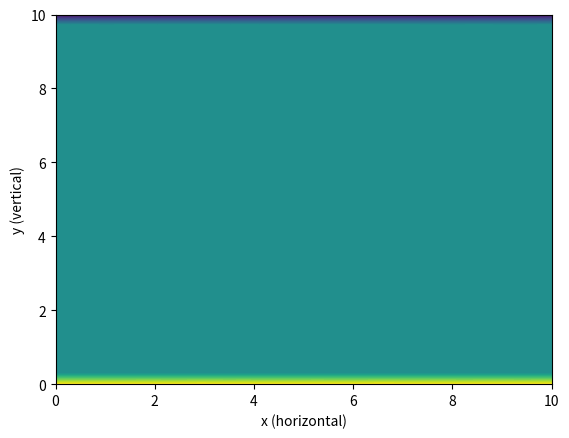

Reproduce this figure in Python. (Note: this script raises an exception after producing the figure.)
"""
Fluids confined to a box with a thermal source at the bottom
"""

import matplotlib.pyplot as plt
import time
import copy
import math
import random
import numpy as np


"""
Lets change the boundry conditions so that in the x direction we have periodic boundries

so streamfunction[i][j]=streamfunction[i+N][j]
"""


def updateStreamFunction(vorticity, streamfunction, n, iterations, epsilon, omega, h):
	"""
	Function that finds the streamfunction using the SOR method in cartesian coordiantes
	
	Parameters:
		vorticity (n lists of size n): vorticity at each point in the domein
		streamfunction (n lists of size n): streamfunction at each point in the domain
		n (int): size of the domain
		iterations (int): number of iterations used for the SOR solver
		epsilon (float): acceptable error in streamfunction solution
	 	omega (float64): SOR parameter
	 
	 Returns:
	 	streamfunction: new streamfunction
	"""
	
	for iteration in range(iterations):
		oldstreamfunction = copy.deepcopy(streamfunction)
		for i in range(n):
			for j in range(1,n-1):
				streamfunction[i][j] = 0.25*omega*(streamfunction[(i+1)%n][j]+streamfunction[(i-1)%n][j]+streamfunction[i][j+1]+streamfunction[i][j-1]+h*h*vorticity[i][j])+ (1.0-omega)*streamfunction[i][j]
				
		epsilonDash = 0
		for i in range(n):
			for j in range(n):
				epsilonDash += abs(oldstreamfunction[i][j] - streamfunction[i][j])
				
		if (epsilonDash < epsilon):
			break;
		if (iteration == iterations-1):
			raise Exception("when solving for streamfunction the method did not converge")
		
	return streamfunction
	
	
def updateTemperature(streamfunction, temperature, heat, h, n, Cp, kappa, Touter, dt):
	"""
	Function that updates the temperature field
	"""
	
	update = [[0 for i in range(n)] for j in range(n)]
	newTemperature = [[0 for i in range(n)] for j in range(n)]
	
		

	
	for i in range(n):
		for j in range(0,n):
			if (j == 0):
				u = -(streamfunction[i][j+1] - 0)/(2*h)
				v = (streamfunction[(i+1)%n][j] - streamfunction[(i-1)%n][j])/(2*h)
				if (abs(u)*dt/h >= 1 or abs(v)*dt/h >= 1):
					raise Exception("Scheme unstable")
				if (u >=0):
					Tx = (temperature[(i)%n][j] - temperature[(i-1)%n][j])/h
				else:
					Tx = (temperature[(i+1)%n][j] - temperature[(i)%n][j])/h
					
				if (v >=0):
					Ty = (temperature[i][j] - temperature[i][1])/h
				else:
					Ty = (temperature[i][j+1] - temperature[i][j])/h
				
				term1 = -u*Tx
				term2 = -v*Ty
				term3 = kappa * (  (temperature[(i+1)%n][j] - 2*temperature[i][j] + temperature[(i-1)%n][j])/(h**2) + (temperature[i][j+1] - 2*temperature[i][j] + temperature[i][1])/(h**2)  )
			
			
			elif (j == n-1):
				u = -(0 - streamfunction[i][j-1])/(2*h)
				v = (streamfunction[(i+1)%n][j] - streamfunction[(i-1)%n][j])/(2*h)
				if (abs(u)*dt/h >= 1 or abs(v)*dt/h >= 1):
					raise Exception("Scheme unstable")
				if (u >=0):
					Tx = (temperature[(i)%n][j] - temperature[(i-1)%n][j])/h
				else:
					Tx = (temperature[(i+1)%n][j] - temperature[(i)%n][j])/h
					
				if (v >=0):
					Ty = (temperature[i][j] - temperature[i][j-1])/h
				else:
					Ty = (temperature[i][n-2] - temperature[i][j])/h
				
				term1 = -u*Tx
				term2 = -v*Ty
				term3 = kappa * (  (temperature[(i+1)%n][j] - 2*temperature[i][j] + temperature[(i-1)%n][j])/(h**2) + (temperature[i][n-2] - 2*temperature[i][j] + temperature[i][j-1])/(h**2)  )
				
			else:
				u = -(streamfunction[i][j+1] - streamfunction[i][j-1])/(2*h)
				v = (streamfunction[(i+1)%n][j] - streamfunction[(i-1)%n][j])/(2*h)
				if (abs(u)*dt/h >= 1 or abs(v)*dt/h >= 1):
					raise Exception("Scheme unstable")
				##if (u*0.1/h >= 1 or v*0.1/h >= 1):
					##print(u,v)
					##print("unstable now")
				if (u >=0):
					Tx = (temperature[(i)%n][j] - temperature[(i-1)%n][j])/h
				else:
					Tx = (temperature[(i+1)%n][j] - temperature[(i)%n][j])/h
					
				if (v >=0):
					Ty = (temperature[i][j] - temperature[i][j-1])/h
				else:
					Ty = (temperature[i][j+1] - temperature[i][j])/h
				
				term1 = -u*Tx
				term2 = -v*Ty
				term3 = kappa * (  (temperature[(i+1)%n][j] - 2*temperature[i][j] + temperature[(i-1)%n][j])/(h**2) + (temperature[i][j+1] - 2*temperature[i][j] + temperature[i][j-1])/(h**2)  )
				
				
				
				
			term4 = heat[i][j]/Cp
			
			update[i][j] = term1 + term2 + term3 + term4
			
			newTemperature[i][j] = temperature[i][j] + dt*update[i][j]
			
			
	## what sort of boundry conditions should I do??
	

	
	## now I need to do the surface:
	## I will hold the surface at a constant temperature		
	return newTemperature
	
## now we need to write something that updates the vorticity equation for creeping flow

def updateVorticity(vorticity, temperature, streamfunction, nu, alpha, g, rho0,h,n,dt):
	newVorticity = [[0 for i in range(n)] for j in range(n)]
	update = [[0 for i in range(n)] for j in range(n)]	
	## Now we need to look at eh bounrdy conditions.
	
	for i in range(n):
		vorticity[i][0] = -2*streamfunction[i][1]/(h**2) 
		
		vorticity[i][n-1] = -2*streamfunction[i][n-2]/(h**2)
		
		newVorticity[i][0] = -2*streamfunction[i][1]/(h**2)
		
		newVorticity[i][n-1] = -2*streamfunction[i][n-2]/(h**2)
		
		

	for i in range(n):
		for j in range(1, n-1):
			update[i][j] = g*alpha/rho0 * ( temperature[(i+1)%n][j] - temperature[(i-1)%n][j])/(2*h) + nu*( (vorticity[(i+1)%n][j] - 2*vorticity[i][j] + vorticity[(i-1)%n][j]  )/(h**2) + (vorticity[i][j+1] -2*vorticity[i][j] + vorticity[i][j-1])/(h**2) ) 
			
	
	for i in range(n):
		for j in range(1, n-1):
			newVorticity[i][j] = vorticity[i][j] + dt*update[i][j]
		
	return  newVorticity
	
	
def plotFields(temperature, vorticity, streamfunction, xMesh, yMesh,t):

	temperature = np.rot90(temperature)
	temperature = np.rot90(temperature)
	temperature = np.rot90(temperature)
	fig, ax = plt.subplots(dpi=120)
	ax.contourf(xMesh, yMesh, temperature, 100)
	plt.xlabel("x (horizontal)")
	plt.ylabel("y (vertical)")
	plt.savefig('t/'+str(t)+".png")

	plt.close()
	
	
	
def main():

	## function that ties everything together
	
	scale = 10 ## length scale of the box in meters
	n = 35
	timesteps = 10000000
	dt = 0.01
	
	iterations = 1000
	epsilon = 0.0001
	omega = 1.5
	
	h = 1/(n-1) * scale
	Cp=4000
	kappa=0.000000000001
	
	Touter=0
	rho0=1000
	##alpha=10**(-7)
	alpha=10**(-1)
	nu=10**(-10)
	g=-100
	t = 0
	
	
	xs = np.arange(0,scale+h, h)
	ys = np.arange(0,scale+h, h)
	
	xMesh, yMesh = np.meshgrid(xs,ys)
	
	
	
		
	
	temperature = [[0 for i in range(n)] for i in range(n)]
	streamfunction = [[0 for i in range(n)] for i in range(n)]
	
	vorticity = [[0 for i in range(n)] for i in range(n)]
	
	heat = [[0 for i in range(n)] for i in range(n)]
	

	
	for timestep in range(timesteps):
		print("loop: " + str(timestep))
		

			
		streamfunction = updateStreamFunction(vorticity, streamfunction, n, iterations, epsilon, omega, h)
		
		temperature = updateTemperature(streamfunction, temperature, heat, h, n, Cp, kappa, Touter,dt)
		
		
		for i in range(n):
			temperature[i][0] = 100 + random.uniform(0,1)
			temperature[i][n-1] = -100 - random.uniform(0,1)
			
		
		vorticity = updateVorticity(vorticity, temperature, streamfunction, nu, alpha, g, rho0,h,n,dt)
		
		t = t + dt
		if (timestep % 100 == 0):
		
			plotFields(temperature, vorticity, streamfunction, xMesh, yMesh, t)
			
	
		
		
		
		
main()

"""
		for i in range(n):
			for j in range(0,2):
				heat[i][j] = 1000 + random.uniform(0,1)
			for j in range(n-2,n):	
				heat[i][j] = -1000 + random.uniform(0,1)
"""
		
		

	
	
	
			


	
			
	
	
	
	
	
	
	

	
	
			
			

				
				
	
		
	
	
	
